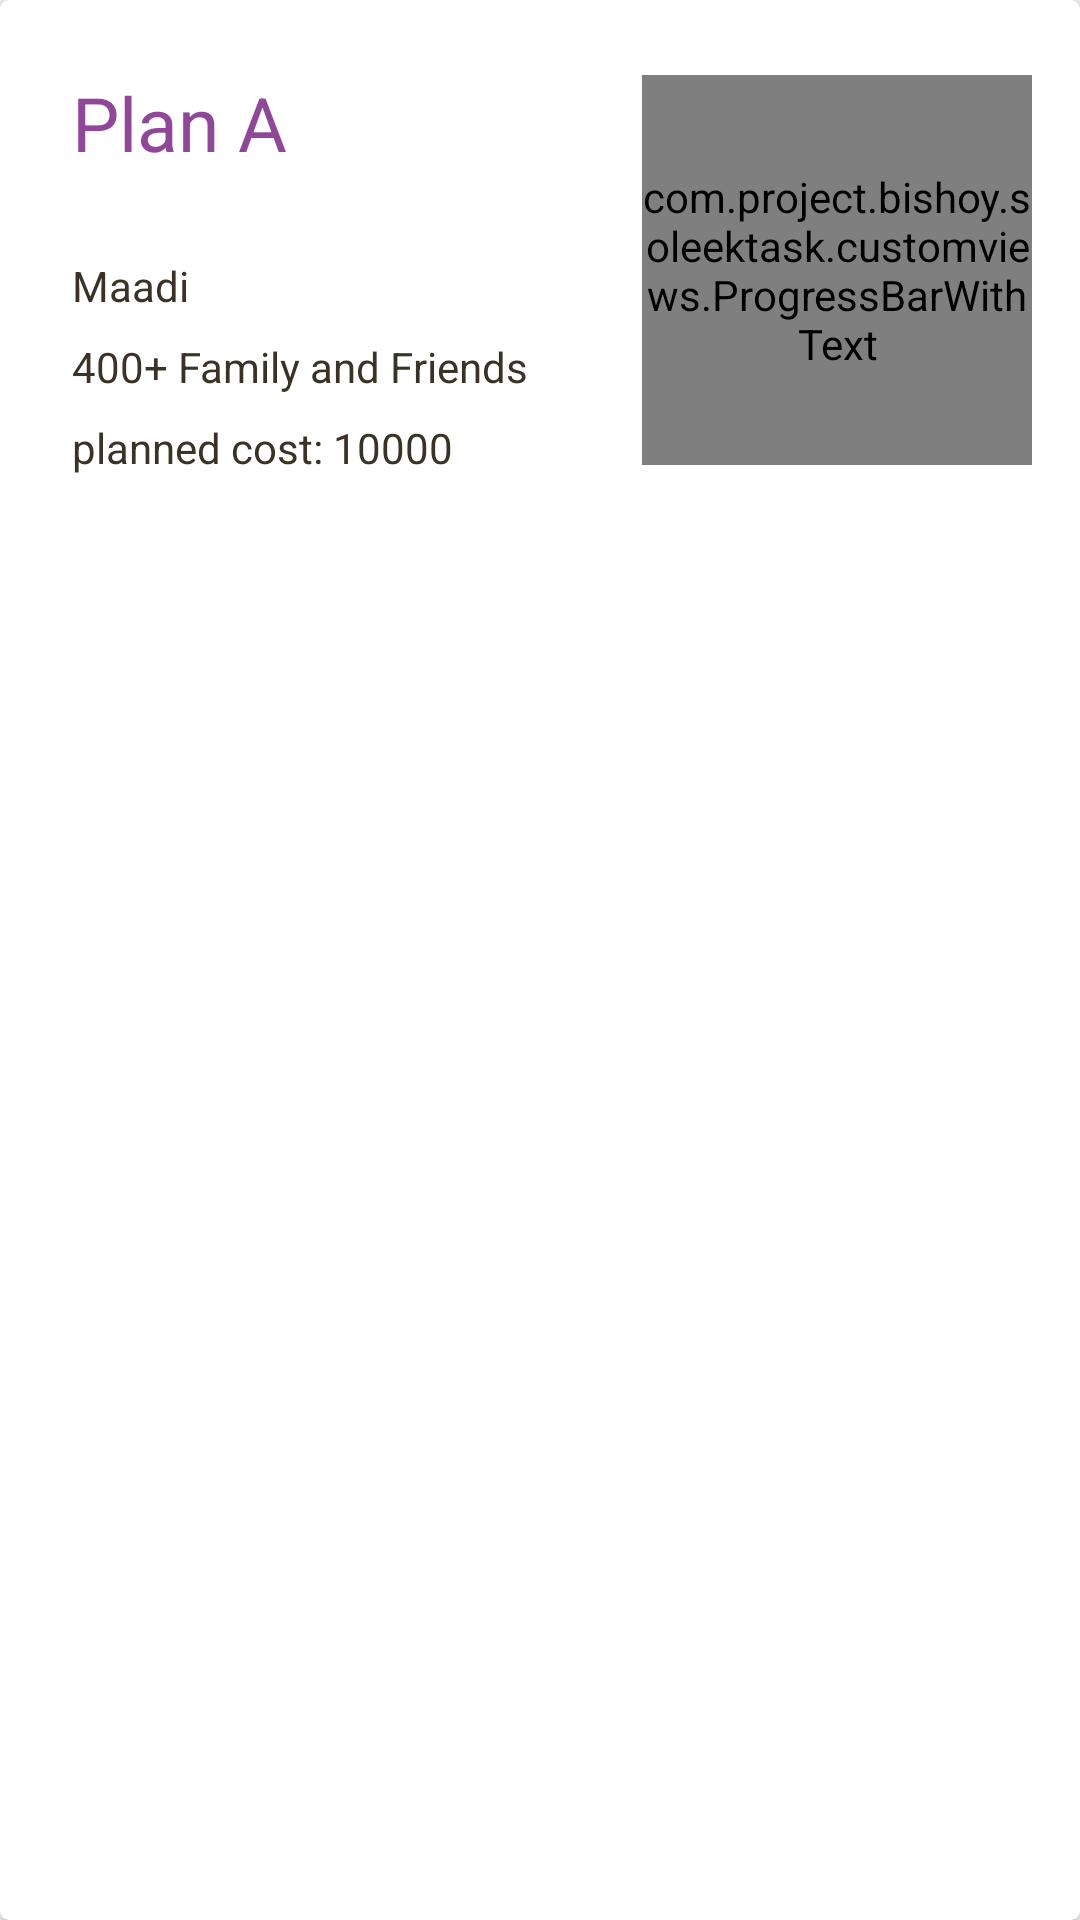

Layout XML and referenced resources for this Android screen:
<!-- AndroidManifest.xml: application theme AppTheme -->
<!-- res/layout/plan_layout.xml -->
<?xml version="1.0" encoding="utf-8"?>
<android.support.v7.widget.CardView android:layout_width="match_parent"
    android:layout_height="wrap_content"
    android:layout_marginTop="16dp"
    app:cardBackgroundColor="@android:color/white"
    app:cardCornerRadius="3dp"
    app:cardElevation="3dp"
    xmlns:app="http://schemas.android.com/apk/res-auto"
    xmlns:android="http://schemas.android.com/apk/res/android">

    <android.support.constraint.ConstraintLayout
        android:layout_width="match_parent"
        android:layout_height="180dp"
        android:padding="16dp">

        <com.project.bishoy.soleektask.customviews.ProgressBarWithText
            android:id="@+id/progressBarWithText"
            android:layout_width="130dp"
            android:layout_height="130dp"
            android:layout_marginBottom="8dp"
            android:layout_marginTop="8dp"
            android:visibility="visible"
            app:layout_constraintBottom_toBottomOf="parent"
            app:layout_constraintEnd_toEndOf="parent"
            app:layout_constraintHorizontal_bias="1.0"
            app:layout_constraintStart_toStartOf="parent"
            app:layout_constraintTop_toTopOf="parent" />

        <TextView
            android:id="@+id/tv_plane"
            android:layout_width="wrap_content"
            android:layout_height="wrap_content"
            android:layout_marginBottom="10dp"
            android:layout_marginEnd="8dp"
            android:layout_marginStart="8dp"
            android:layout_marginTop="8dp"
            android:text="Plan A"
            android:textColor="@color/colorPrimary"
            android:textSize="25sp"
            app:layout_constraintEnd_toEndOf="parent"
            app:layout_constraintHorizontal_bias="0.0"
            app:layout_constraintStart_toStartOf="parent"
            app:layout_constraintTop_toTopOf="parent" />

        <TextView
            android:id="@+id/tv_location"
            android:layout_width="wrap_content"
            android:layout_height="wrap_content"
            android:layout_marginEnd="8dp"
            android:layout_marginStart="8dp"
            android:layout_marginTop="28dp"
            android:text="Maadi"
            android:textColor="@color/lightBlack"
            app:layout_constraintEnd_toStartOf="@+id/progressBarWithText"
            app:layout_constraintHorizontal_bias="0.0"
            app:layout_constraintStart_toStartOf="parent"
            app:layout_constraintTop_toBottomOf="@+id/tv_plane" />

        <TextView
            android:id="@+id/tv_attendees"
            android:layout_width="wrap_content"
            android:layout_height="wrap_content"
            android:layout_marginEnd="8dp"
            android:layout_marginStart="8dp"
            android:layout_marginTop="8dp"

            android:text="400+ Family and Friends"
            android:textColor="@color/lightBlack"
            app:layout_constraintEnd_toStartOf="@+id/progressBarWithText"
            app:layout_constraintHorizontal_bias="0.0"
            app:layout_constraintStart_toStartOf="parent"
            app:layout_constraintTop_toBottomOf="@+id/tv_location" />

        <TextView
            android:id="@+id/tv_planedCost"
            android:layout_width="wrap_content"
            android:layout_height="wrap_content"
            android:layout_marginEnd="8dp"
            android:layout_marginStart="8dp"
            android:layout_marginTop="8dp"
            android:text="planned cost: 10000"
            android:textColor="@color/lightBlack"
            app:layout_constraintEnd_toStartOf="@+id/progressBarWithText"
            app:layout_constraintHorizontal_bias="0.0"
            app:layout_constraintStart_toStartOf="parent"
            app:layout_constraintTop_toBottomOf="@+id/tv_attendees" />


    </android.support.constraint.ConstraintLayout>
</android.support.v7.widget.CardView>
<!-- resources referenced by this layout -->
<resources>
  <color name="colorPrimary">#904799</color>
  <color name="lightBlack">#3A3325</color>
  <style name="AppTheme" parent="AppTheme.Base">
          
          <item name="colorPrimary">@color/colorPrimary</item>
          <item name="colorPrimaryDark">@color/colorPrimaryDark</item>
          <item name="colorAccent">@color/colorAccent</item>
  
      </style>
  <style name="AppTheme.Base" parent="Theme.AppCompat.Light.DarkActionBar">
  
      </style>
  <color name="colorPrimaryDark">#5B1566</color>
  <color name="colorAccent">#904799</color>
</resources>
